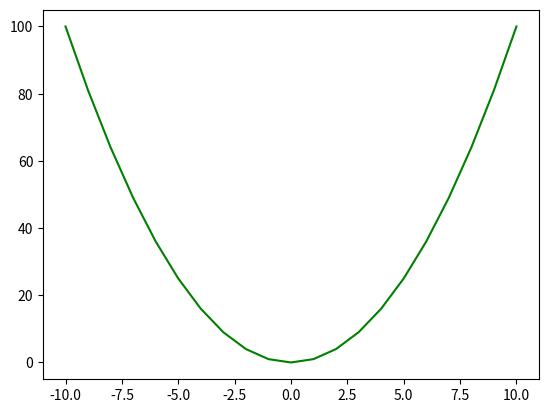

Generate this figure with matplotlib:
import matplotlib.pyplot as plt
x=list(range(-10,11))
y=[100,81,64,49,36,25,16,9,4,1,0,1,4,9,16,25,36,49,64,81,100]
plt.plot(x,y,'g')
plt.show()